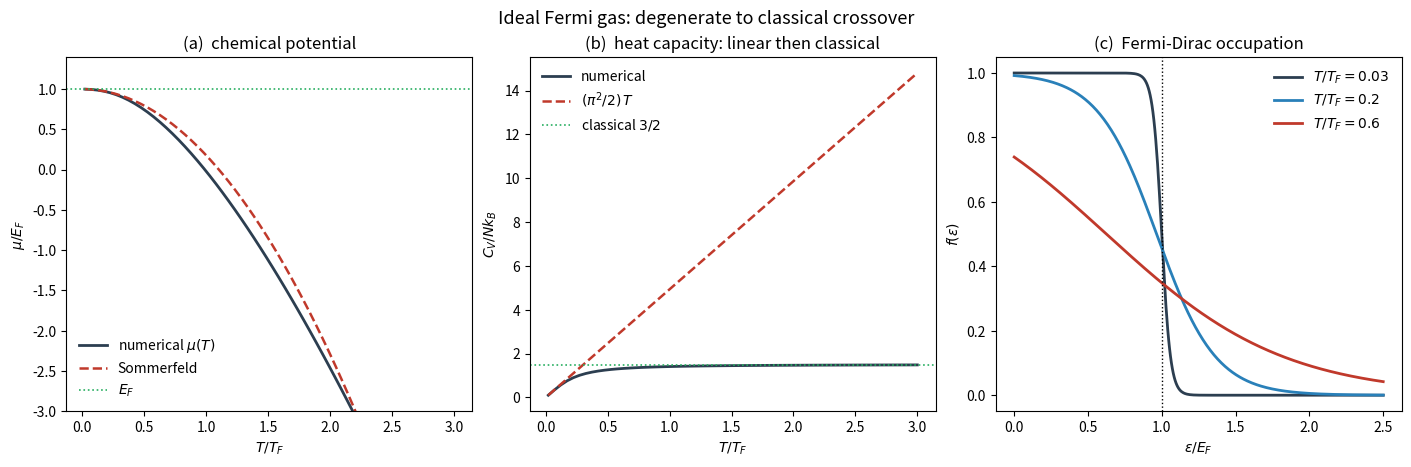

Recreate this plot in Python.
#!/usr/bin/env python3
"""
Example 6.2 (direct numerical) -- The ideal Fermi gas: chemical potential, energy
and heat capacity across the classical-to-degenerate crossover.

For spin-1/2 fermions the density of states is g(eps) ~ sqrt(eps).  Working in
reduced units where the Fermi energy E_F = 1, Boltzmann constant k_B = 1 and the
Fermi temperature T_F = 1, and normalising the density of states so that the
particle number is one, g(eps) = (3/2) sqrt(eps), the number and energy are

    n = 1 = integral_0^inf (3/2) sqrt(eps) f(eps) deps,
    u   = integral_0^inf (3/2) eps^{3/2} f(eps) deps,   f = 1/(e^{(eps-mu)/T}+1).

The chemical potential mu(T) is found by ROOT FINDING on the number constraint,
and the heat capacity from a finite difference of u(T).  Results are checked
against three exact limits:

    T -> 0:      mu -> E_F = 1,  u -> 3/5
    low T:       mu ~ 1 - (pi^2/12) T^2  (Sommerfeld),  C ~ (pi^2/2) T
    high T:      C -> 3/2  (classical ideal gas)

numpy/scipy/matplotlib only.
"""

import numpy as np
import matplotlib.pyplot as plt
from scipy.optimize import brentq


trapezoid = np.trapezoid if hasattr(np, "trapezoid") else np.trapz


def fermi(eps, mu, T):
    # stable logistic form, avoids overflow for large (eps-mu)/T
    return 0.5 * (1.0 - np.tanh(0.5 * (eps - mu) / T))


def _grid(mu, T):
    """Energy grid from 0 to well above the Fermi edge (integrand negligible)."""
    hi = max(3.0, mu + 60.0 * T)
    return np.linspace(0.0, hi, 4000)


def number(mu, T):
    """n(mu,T) = integral (3/2) sqrt(eps) f deps by trapezoidal quadrature."""
    e = _grid(mu, T)
    return trapezoid(1.5 * np.sqrt(e) * fermi(e, mu, T), e)


def energy(mu, T):
    e = _grid(mu, T)
    return trapezoid(1.5 * e ** 1.5 * fermi(e, mu, T), e)


def mu_of_T(T):
    """Solve number(mu,T) = 1 for the chemical potential."""
    # bracket: mu is ~1 at low T, large negative at high T
    lo, hi = -50.0 / max(T, 1e-3), 5.0
    return brentq(lambda m: number(m, T) - 1.0, lo, hi, xtol=1e-12)


def main():
    print("=" * 70)
    print("Example 6.2  Ideal Fermi gas: chemical potential, energy, C_V")
    print("=" * 70)

    # --- T -> 0 checks --------------------------------------------------
    print("\n(1) Low-temperature limits (reduced units E_F=T_F=1):")
    for T in [0.02, 0.05, 0.1]:
        mu = mu_of_T(T)
        mu_somm = 1.0 - (np.pi ** 2 / 12.0) * T ** 2
        print(f"  T/T_F={T:.2f}:  mu={mu:.6f}  Sommerfeld={mu_somm:.6f}  "
              f"(diff {abs(mu-mu_somm):.1e})")
    print(f"  u(T->0) target 3/5 = 0.6;  computed at T=0.02: "
          f"{energy(mu_of_T(0.02), 0.02):.5f}")

    # --- heat capacity by finite difference ----------------------------
    def heat_capacity(T, dT=1e-3):
        return (energy(mu_of_T(T + dT), T + dT)
                - energy(mu_of_T(T - dT), T - dT)) / (2 * dT)

    print("\n(2) Heat capacity vs limits:")
    print(f"  {'T/T_F':>7} {'C (num)':>10} {'Sommerfeld (pi^2/2)T':>22} "
          f"{'classical 3/2':>14}")
    for T in [0.05, 0.1, 0.2, 1.0, 3.0]:
        C = heat_capacity(T)
        print(f"  {T:>7.2f} {C:>10.5f} {np.pi**2/2*T:>22.5f} {1.5:>14.3f}")

    # verify low-T slope
    Tlo = 0.05
    slope = heat_capacity(Tlo) / Tlo
    print(f"\n  low-T slope C/T at T=0.05: {slope:.5f} "
          f"(Sommerfeld pi^2/2 = {np.pi**2/2:.5f})")

    # -----------------------------------------------------------------
    fig, axes = plt.subplots(1, 3, figsize=(14, 4.3), constrained_layout=True)

    Tg = np.linspace(0.02, 3.0, 60)
    mus = np.array([mu_of_T(t) for t in Tg])
    axes[0].plot(Tg, mus, color="#2c3e50", lw=2, label="numerical $\\mu(T)$")
    axes[0].plot(Tg, 1 - np.pi**2/12*Tg**2, "--", color="#c0392b", lw=1.8,
                 label="Sommerfeld")
    axes[0].axhline(1.0, color="#27ae60", ls=":", lw=1.2, label="$E_F$")
    axes[0].set_ylim(-3, 1.4)
    axes[0].set_xlabel(r"$T/T_F$"); axes[0].set_ylabel(r"$\mu/E_F$")
    axes[0].set_title("(a)  chemical potential"); axes[0].legend(frameon=False)

    Cg = np.array([heat_capacity(t) for t in Tg])
    axes[1].plot(Tg, Cg, color="#2c3e50", lw=2, label="numerical")
    axes[1].plot(Tg, np.pi**2/2*Tg, "--", color="#c0392b", lw=1.8,
                 label=r"$(\pi^2/2)\,T$")
    axes[1].axhline(1.5, color="#27ae60", ls=":", lw=1.2, label="classical $3/2$")
    axes[1].set_xlabel(r"$T/T_F$"); axes[1].set_ylabel(r"$C_V/Nk_B$")
    axes[1].set_title("(b)  heat capacity: linear then classical")
    axes[1].legend(frameon=False)

    eps = np.linspace(0, 2.5, 400)
    for T0, c in [(0.03, "#2c3e50"), (0.2, "#2980b9"), (0.6, "#c0392b")]:
        axes[2].plot(eps, fermi(eps, mu_of_T(T0), T0), color=c, lw=2,
                     label=f"$T/T_F={T0}$")
    axes[2].axvline(1.0, color="k", ls=":", lw=1)
    axes[2].set_xlabel(r"$\varepsilon/E_F$"); axes[2].set_ylabel(r"$f(\varepsilon)$")
    axes[2].set_title("(c)  Fermi-Dirac occupation")
    axes[2].legend(frameon=False)

    fig.suptitle("Ideal Fermi gas: degenerate to classical crossover", y=1.05,
                 fontsize=13)
    fig.savefig("fig6_2.png", dpi=200, bbox_inches="tight")
    print("\nSaved fig6_2.png")


if __name__ == "__main__":
    main()
